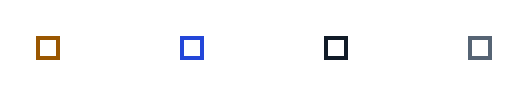
t = 0.00 s
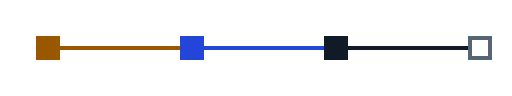
t = 2.64 s
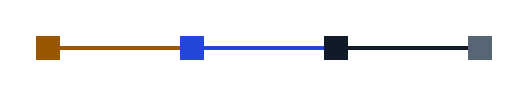
t = 2.78 s
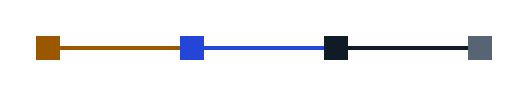
t = 2.92 s
t = 3.06 s: frame unchanged from t = 2.92 s, image omitted
t = 3.20 s: frame unchanged from t = 2.92 s, image omitted

The animated SVG that drew these frames (rendered in a browser with its animation timeline set to each time). Animation: 2 CSS @keyframes rules; one cycle of 3.20 s.

<svg xmlns="http://www.w3.org/2000/svg" viewBox="0 0 256 48" width="384" height="72" role="img" aria-label="A ticket moves from open to routed, answered and closed">
<style>
:root{--k:#111B28;--e:#2346D9;--q:#566474;--r:#C7D0DA;--st:#9A5700;--ok:#1E7B3A;--er:#B3202A}
@media (prefers-color-scheme:dark){:root{--k:#E4EAF1;--e:#8CA6FF;--q:#93A1B3;--r:#2A384A;--st:#FFB547;--ok:#7BD88F;--er:#F2777A}}
.k{fill:var(--k)}.e{fill:var(--e)}
.n,.g{animation:.2s cubic-bezier(.2,.7,.1,1) both;animation-name:f}
.g{animation:.56s cubic-bezier(.65,0,.25,1) both;animation-name:x;transform-box:fill-box;transform-origin:0 50%}
.n2{animation-delay:.88s}.n3{animation-delay:1.76s}.n4{animation-delay:2.64s}
.g1{animation-delay:.12s}.g2{animation-delay:1s}.g3{animation-delay:1.88s}
@keyframes f{from{fill:transparent}}@keyframes x{from{transform:scaleX(0)}}
@media (prefers-reduced-motion:reduce){*{animation:none!important}}
</style>
<rect class="g g1" style="fill:var(--st)" x="30" y="23" width="60" height="2"/>
<rect class="g g2" style="fill:var(--e)" x="102" y="23" width="60" height="2"/>
<rect class="g g3" style="fill:var(--k)" x="174" y="23" width="60" height="2"/>
<rect class="n n1" style="fill:var(--st);stroke:var(--st);stroke-width:2" x="19" y="19" width="10" height="10" transform="translate(0,0)"/>
<rect class="n n2" style="fill:var(--e);stroke:var(--e);stroke-width:2" x="91" y="19" width="10" height="10" transform="translate(0,0)"/>
<rect class="n n3" style="fill:var(--k);stroke:var(--k);stroke-width:2" x="163" y="19" width="10" height="10" transform="translate(0,0)"/>
<rect class="n n4" style="fill:var(--q);stroke:var(--q);stroke-width:2" x="235" y="19" width="10" height="10" transform="translate(0,0)"/>
</svg>
